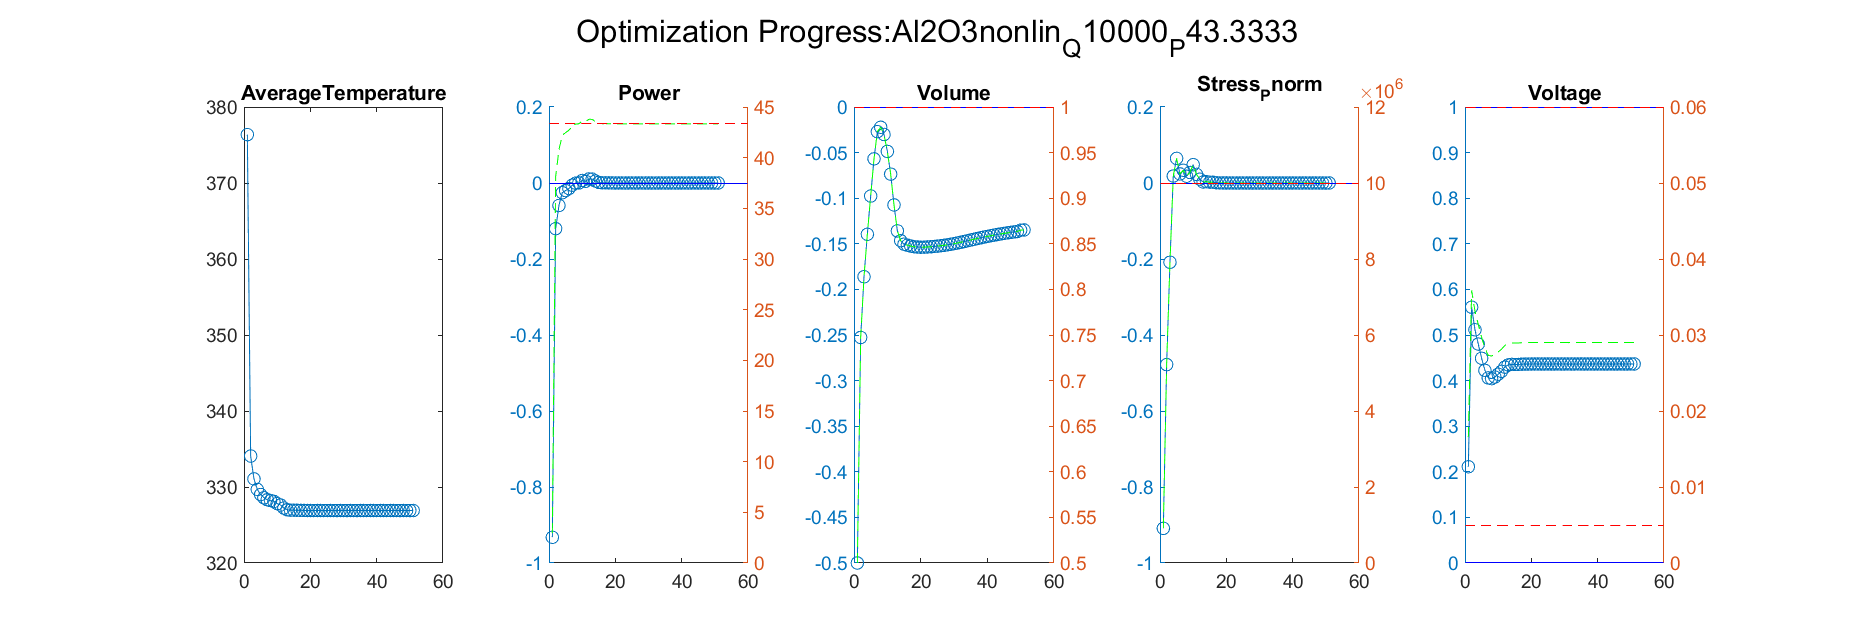

The data file committed next to this chart (first rows):
Iteration, AverageTemperature, Power_value, Power_right_value, Volume_value, Volume_right_value, Stress_Pnorm_value, Stress_Pnorm_right_value, Voltage_value, Voltage_right_value
1, 334.1, -0.1202, 38.12, -0.2527, 0.7473, -0.4779, 5220988, 0.561, 0.03585
Iteration, AverageTemperature, Power_value, Power_right_value, Volume_value, Volume_right_value, Stress_Pnorm_value, Stress_Pnorm_right_value, Voltage_value, Voltage_right_value
1, 334.1, -0.1202, 38.12, -0.2527, 0.7473, -0.4779, 5220988, 0.561, 0.03585
2, 331.1, -0.05911, 40.77, -0.1861, 0.8139, -0.2086, 7914273, 0.5115, 0.03313
Iteration, AverageTemperature, Power_value, Power_right_value, Volume_value, Volume_right_value, Stress_Pnorm_value, Stress_Pnorm_right_value, Voltage_value, Voltage_right_value
1, 334.1, -0.1202, 38.12, -0.2527, 0.7473, -0.4779, 5220988, 0.561, 0.03585
2, 331.1, -0.05911, 40.77, -0.1861, 0.8139, -0.2086, 7914273, 0.5115, 0.03313
3, 329.7, -0.02544, 42.23, -0.1396, 0.8604, 0.01825, 10182544, 0.4801, 0.0314
Iteration, AverageTemperature, Power_value, Power_right_value, Volume_value, Volume_right_value, Stress_Pnorm_value, Stress_Pnorm_right_value, Voltage_value, Voltage_right_value
1, 334.1, -0.1202, 38.12, -0.2527, 0.7473, -0.4779, 5220988, 0.561, 0.03585
2, 331.1, -0.05911, 40.77, -0.1861, 0.8139, -0.2086, 7914273, 0.5115, 0.03313
3, 329.7, -0.02544, 42.23, -0.1396, 0.8604, 0.01825, 10182544, 0.4801, 0.0314
4, 329, -0.01995, 42.47, -0.09761, 0.9024, 0.06476, 10647616, 0.4489, 0.02969
Iteration, AverageTemperature, Power_value, Power_right_value, Volume_value, Volume_right_value, Stress_Pnorm_value, Stress_Pnorm_right_value, Voltage_value, Voltage_right_value
1, 334.1, -0.1202, 38.12, -0.2527, 0.7473, -0.4779, 5220988, 0.561, 0.03585
2, 331.1, -0.05911, 40.77, -0.1861, 0.8139, -0.2086, 7914273, 0.5115, 0.03313
3, 329.7, -0.02544, 42.23, -0.1396, 0.8604, 0.01825, 10182544, 0.4801, 0.0314
4, 329, -0.01995, 42.47, -0.09761, 0.9024, 0.06476, 10647616, 0.4489, 0.02969
5, 328.6, -0.01443, 42.71, -0.05683, 0.9432, 0.02383, 10238273, 0.4224, 0.02823
Iteration, AverageTemperature, Power_value, Power_right_value, Volume_value, Volume_right_value, Stress_Pnorm_value, Stress_Pnorm_right_value, Voltage_value, Voltage_right_value
1, 334.1, -0.1202, 38.12, -0.2527, 0.7473, -0.4779, 5220988, 0.561, 0.03585
2, 331.1, -0.05911, 40.77, -0.1861, 0.8139, -0.2086, 7914273, 0.5115, 0.03313
3, 329.7, -0.02544, 42.23, -0.1396, 0.8604, 0.01825, 10182544, 0.4801, 0.0314
4, 329, -0.01995, 42.47, -0.09761, 0.9024, 0.06476, 10647616, 0.4489, 0.02969
5, 328.6, -0.01443, 42.71, -0.05683, 0.9432, 0.02383, 10238273, 0.4224, 0.02823
6, 328.3, -0.005825, 43.08, -0.02705, 0.9729, 0.03352, 10335160, 0.406, 0.02733
Iteration, AverageTemperature, Power_value, Power_right_value, Volume_value, Volume_right_value, Stress_Pnorm_value, Stress_Pnorm_right_value, Voltage_value, Voltage_right_value
1, 334.1, -0.1202, 38.12, -0.2527, 0.7473, -0.4779, 5220988, 0.561, 0.03585
2, 331.1, -0.05911, 40.77, -0.1861, 0.8139, -0.2086, 7914273, 0.5115, 0.03313
3, 329.7, -0.02544, 42.23, -0.1396, 0.8604, 0.01825, 10182544, 0.4801, 0.0314
4, 329, -0.01995, 42.47, -0.09761, 0.9024, 0.06476, 10647616, 0.4489, 0.02969
5, 328.6, -0.01443, 42.71, -0.05683, 0.9432, 0.02383, 10238273, 0.4224, 0.02823
6, 328.3, -0.005825, 43.08, -0.02705, 0.9729, 0.03352, 10335160, 0.406, 0.02733
7, 328.2, -0.000318, 43.32, -0.02224, 0.9778, 0.0178, 10177960, 0.4043, 0.02723
Iteration, AverageTemperature, Power_value, Power_right_value, Volume_value, Volume_right_value, Stress_Pnorm_value, Stress_Pnorm_right_value, Voltage_value, Voltage_right_value
1, 334.1, -0.1202, 38.12, -0.2527, 0.7473, -0.4779, 5220988, 0.561, 0.03585
2, 331.1, -0.05911, 40.77, -0.1861, 0.8139, -0.2086, 7914273, 0.5115, 0.03313
3, 329.7, -0.02544, 42.23, -0.1396, 0.8604, 0.01825, 10182544, 0.4801, 0.0314
4, 329, -0.01995, 42.47, -0.09761, 0.9024, 0.06476, 10647616, 0.4489, 0.02969
5, 328.6, -0.01443, 42.71, -0.05683, 0.9432, 0.02383, 10238273, 0.4224, 0.02823
6, 328.3, -0.005825, 43.08, -0.02705, 0.9729, 0.03352, 10335160, 0.406, 0.02733
7, 328.2, -0.000318, 43.32, -0.02224, 0.9778, 0.0178, 10177960, 0.4043, 0.02723
8, 328.1, 0.0002203, 43.34, -0.03014, 0.9699, 0.02767, 10276749, 0.4077, 0.02743
Iteration, AverageTemperature, Power_value, Power_right_value, Volume_value, Volume_right_value, Stress_Pnorm_value, Stress_Pnorm_right_value, Voltage_value, Voltage_right_value
1, 334.1, -0.1202, 38.12, -0.2527, 0.7473, -0.4779, 5220988, 0.561, 0.03585
2, 331.1, -0.05911, 40.77, -0.1861, 0.8139, -0.2086, 7914273, 0.5115, 0.03313
3, 329.7, -0.02544, 42.23, -0.1396, 0.8604, 0.01825, 10182544, 0.4801, 0.0314
4, 329, -0.01995, 42.47, -0.09761, 0.9024, 0.06476, 10647616, 0.4489, 0.02969
5, 328.6, -0.01443, 42.71, -0.05683, 0.9432, 0.02383, 10238273, 0.4224, 0.02823
6, 328.3, -0.005825, 43.08, -0.02705, 0.9729, 0.03352, 10335160, 0.406, 0.02733
7, 328.2, -0.000318, 43.32, -0.02224, 0.9778, 0.0178, 10177960, 0.4043, 0.02723
8, 328.1, 0.0002203, 43.34, -0.03014, 0.9699, 0.02767, 10276749, 0.4077, 0.02743
9, 327.8, 0.006424, 43.61, -0.04871, 0.9513, 0.04817, 10481689, 0.414, 0.02777
Iteration, AverageTemperature, Power_value, Power_right_value, Volume_value, Volume_right_value, Stress_Pnorm_value, Stress_Pnorm_right_value, Voltage_value, Voltage_right_value
1, 334.1, -0.1202, 38.12, -0.2527, 0.7473, -0.4779, 5220988, 0.561, 0.03585
2, 331.1, -0.05911, 40.77, -0.1861, 0.8139, -0.2086, 7914273, 0.5115, 0.03313
3, 329.7, -0.02544, 42.23, -0.1396, 0.8604, 0.01825, 10182544, 0.4801, 0.0314
4, 329, -0.01995, 42.47, -0.09761, 0.9024, 0.06476, 10647616, 0.4489, 0.02969
5, 328.6, -0.01443, 42.71, -0.05683, 0.9432, 0.02383, 10238273, 0.4224, 0.02823
6, 328.3, -0.005825, 43.08, -0.02705, 0.9729, 0.03352, 10335160, 0.406, 0.02733
... 1,264 more rows
